Image classification data set "AIFactory_FruitQC" (yuri0329/AIFactory_FruitQC on GitHub). Class labels (8): apple fuji, mandarine hallabong, mandarine onjumilgam, pear chuhwang, pear singo, persimmon bansi, persimmon booyu, persimmon daebong.

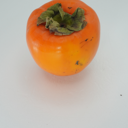
Label: persimmon daebong

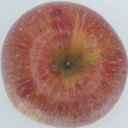
Label: apple fuji

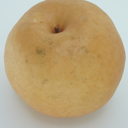
Label: pear singo

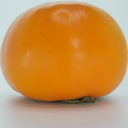
Label: persimmon booyu

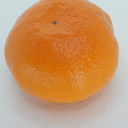
Label: mandarine onjumilgam

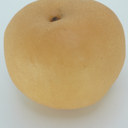
Label: pear chuhwang
